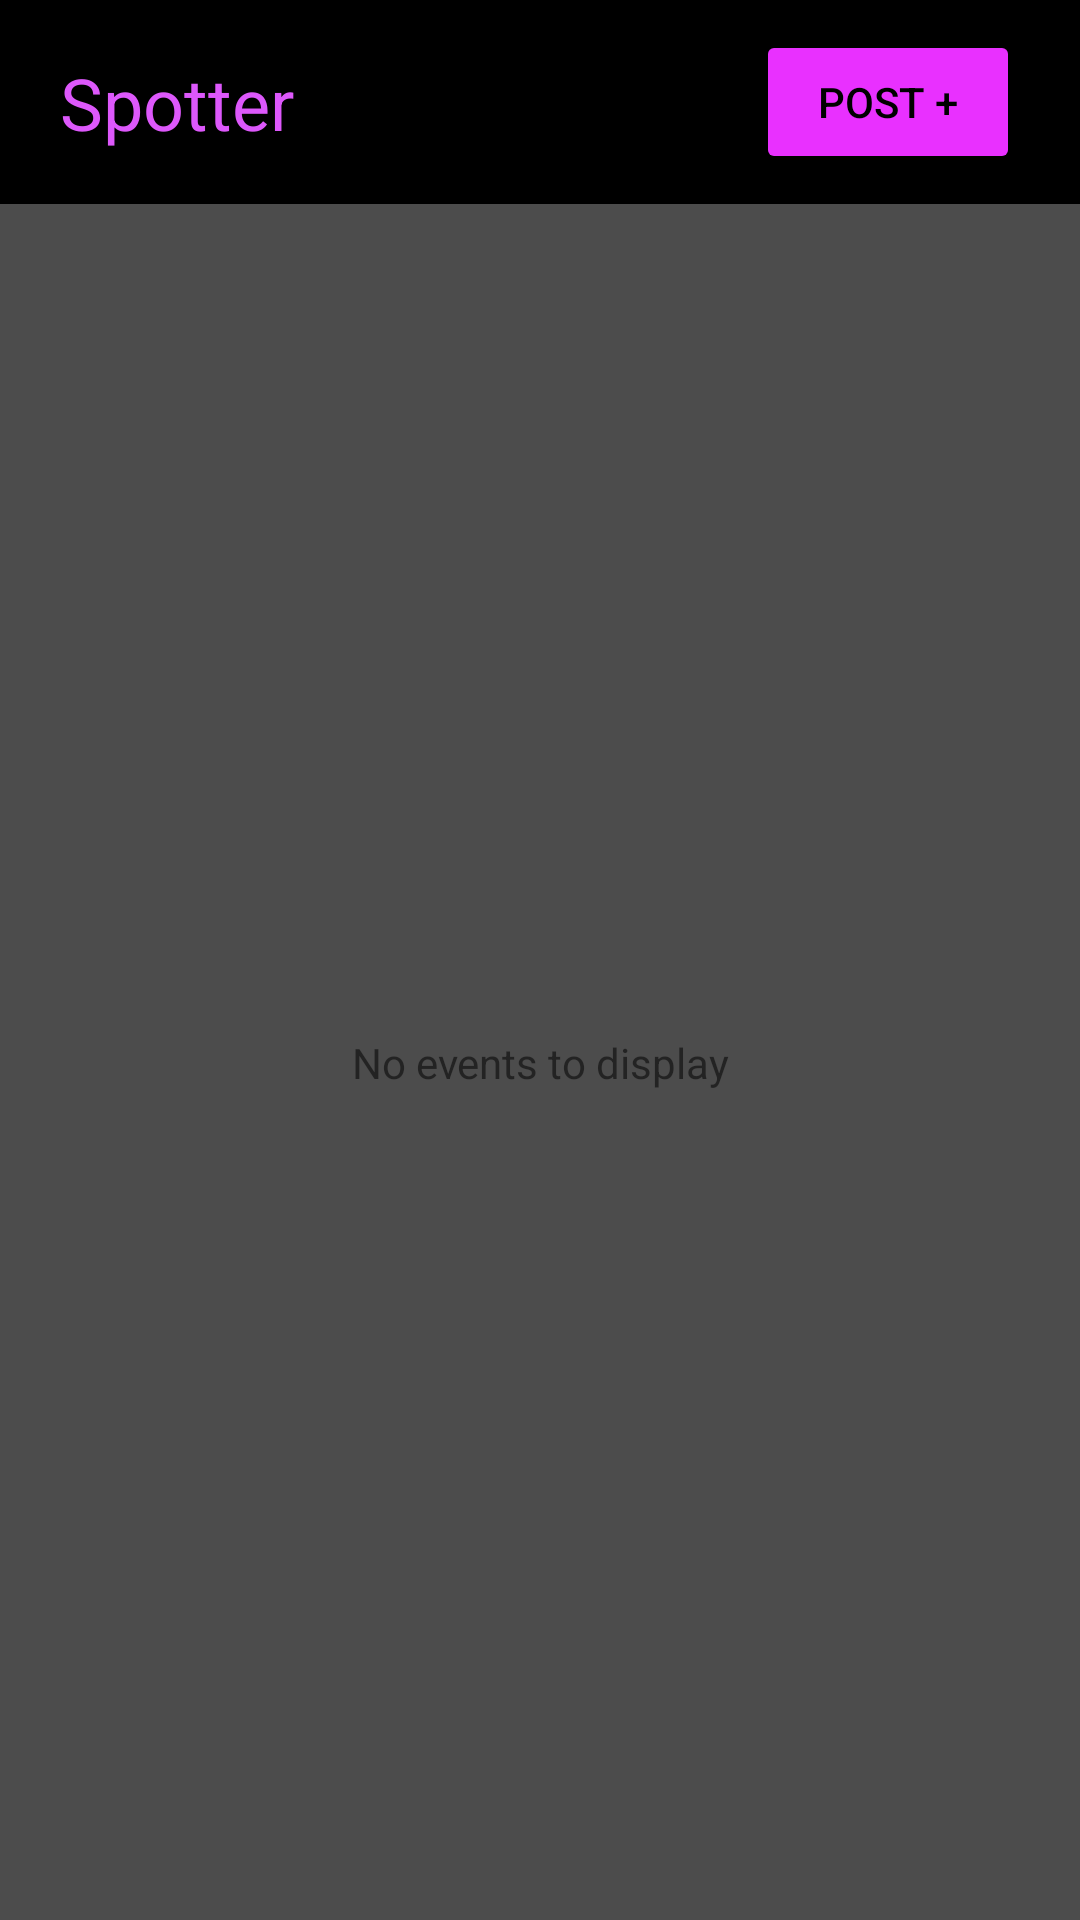

Android layout source for this screen:
<!-- AndroidManifest.xml: application theme Theme.Spotter -->
<!-- res/layout/fragment_list_events.xml -->
<?xml version="1.0" encoding="utf-8"?>
<androidx.constraintlayout.widget.ConstraintLayout xmlns:android="http://schemas.android.com/apk/res/android"
    xmlns:app="http://schemas.android.com/apk/res-auto"
    xmlns:tools="http://schemas.android.com/tools"
    android:layout_width="match_parent"
    android:layout_height="match_parent"
    android:background="#000000">

    <androidx.recyclerview.widget.RecyclerView
        android:id="@+id/recyclerView"
        android:layout_width="0dp"
        android:layout_height="0dp"
        android:layout_marginTop="10dp"
        android:background="@color/grey_4"
        app:layout_constraintBottom_toBottomOf="parent"
        app:layout_constraintEnd_toEndOf="parent"
        app:layout_constraintHorizontal_bias="0.0"
        app:layout_constraintStart_toStartOf="parent"
        app:layout_constraintTop_toBottomOf="@+id/btnAdd"
        app:layout_constraintVertical_bias="1.0" />

    <TextView
        android:id="@+id/appTitle"
        android:layout_width="wrap_content"
        android:layout_height="wrap_content"
        android:layout_marginStart="20dp"
        android:text="@string/app_name"
        android:textColor="#DD58FB"
        android:textSize="24sp"
        app:layout_constraintBottom_toTopOf="@+id/recyclerView"
        app:layout_constraintStart_toStartOf="parent"
        app:layout_constraintTop_toTopOf="parent" />

    <Button
        android:id="@+id/btnAdd"
        android:layout_width="wrap_content"
        android:layout_height="wrap_content"
        android:layout_marginTop="10dp"
        android:layout_marginEnd="20dp"
        android:backgroundTint="@color/light_purple"
        android:text="@string/btn_add"
        app:layout_constraintEnd_toEndOf="parent"
        app:layout_constraintTop_toTopOf="parent" />

    <TextView
        android:id="@+id/labelEmptyList"
        android:layout_width="wrap_content"
        android:layout_height="wrap_content"
        android:text="@string/no_events_to_display"
        app:layout_constraintBottom_toBottomOf="parent"
        app:layout_constraintEnd_toEndOf="parent"
        app:layout_constraintStart_toStartOf="parent"
        app:layout_constraintTop_toTopOf="@+id/recyclerView" />
</androidx.constraintlayout.widget.ConstraintLayout>
<!-- resources referenced by this layout -->
<resources>
  <color name="grey_4">#4C4C4C</color>
  <color name="light_purple">#E930FF</color>
  <string name="app_name">Spotter</string>
  <string name="btn_add">POST +</string>
  <string name="no_events_to_display">No events to display</string>
  <style name="Theme.Spotter" parent="Theme.MaterialComponents.DayNight.DarkActionBar">
          
          <item name="colorPrimary">@color/white</item> 
          <item name="colorPrimaryVariant">@color/white</item>
          <item name="colorOnPrimary">@color/black</item> 
  
          
          <item name="colorSecondary">@color/white</item>
          <item name="colorSecondaryVariant">@color/white</item>
          <item name="colorOnSecondary">@color/black</item> 
  
          
          <item name="android:windowBackground">@color/white</item>
  
          
          <item name="android:textColorPrimary">@color/black</item> 
          <item name="android:textColorSecondary">@color/grey_3</item> 
      </style>
  <color name="white">#FFFFFFFF</color>
  <color name="black">#FF000000</color>
  <color name="grey_3">#676767</color>
</resources>
